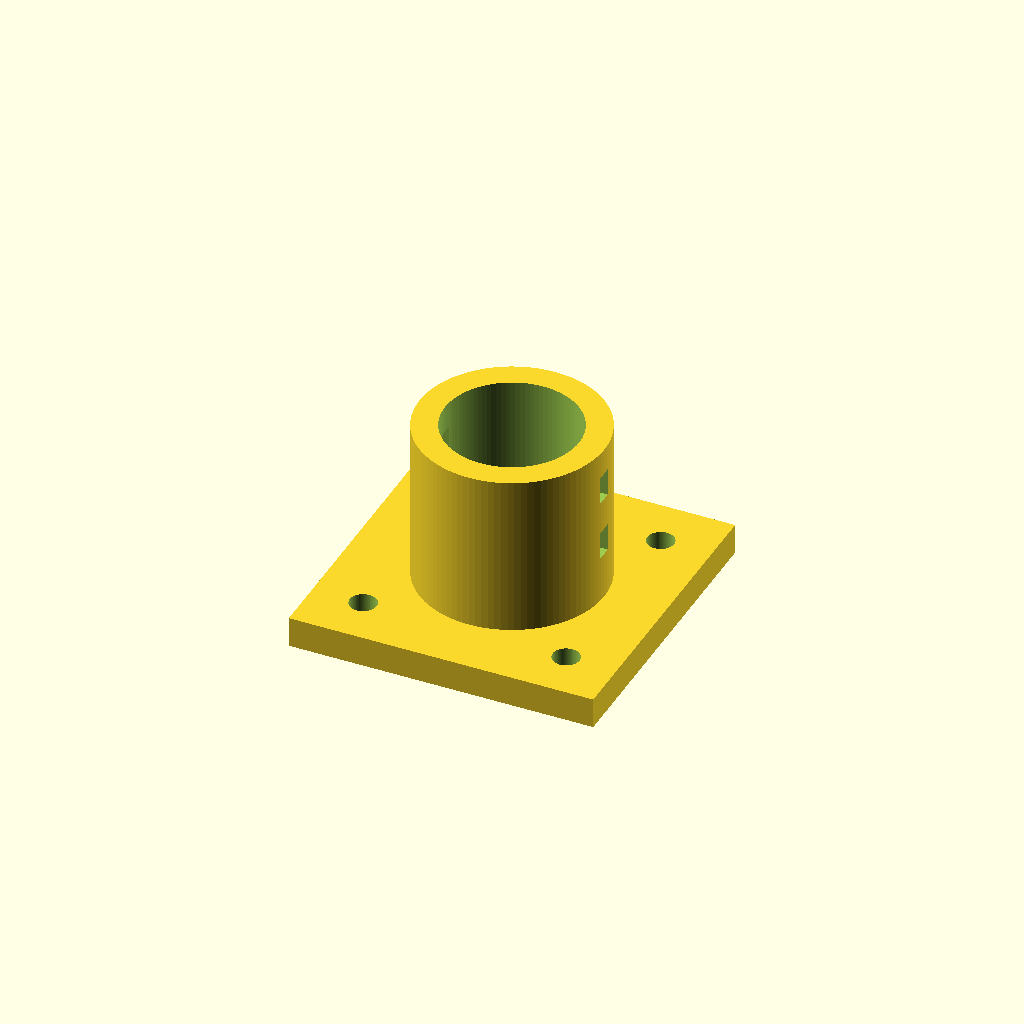
Cell 1 — every parameter at its default value.
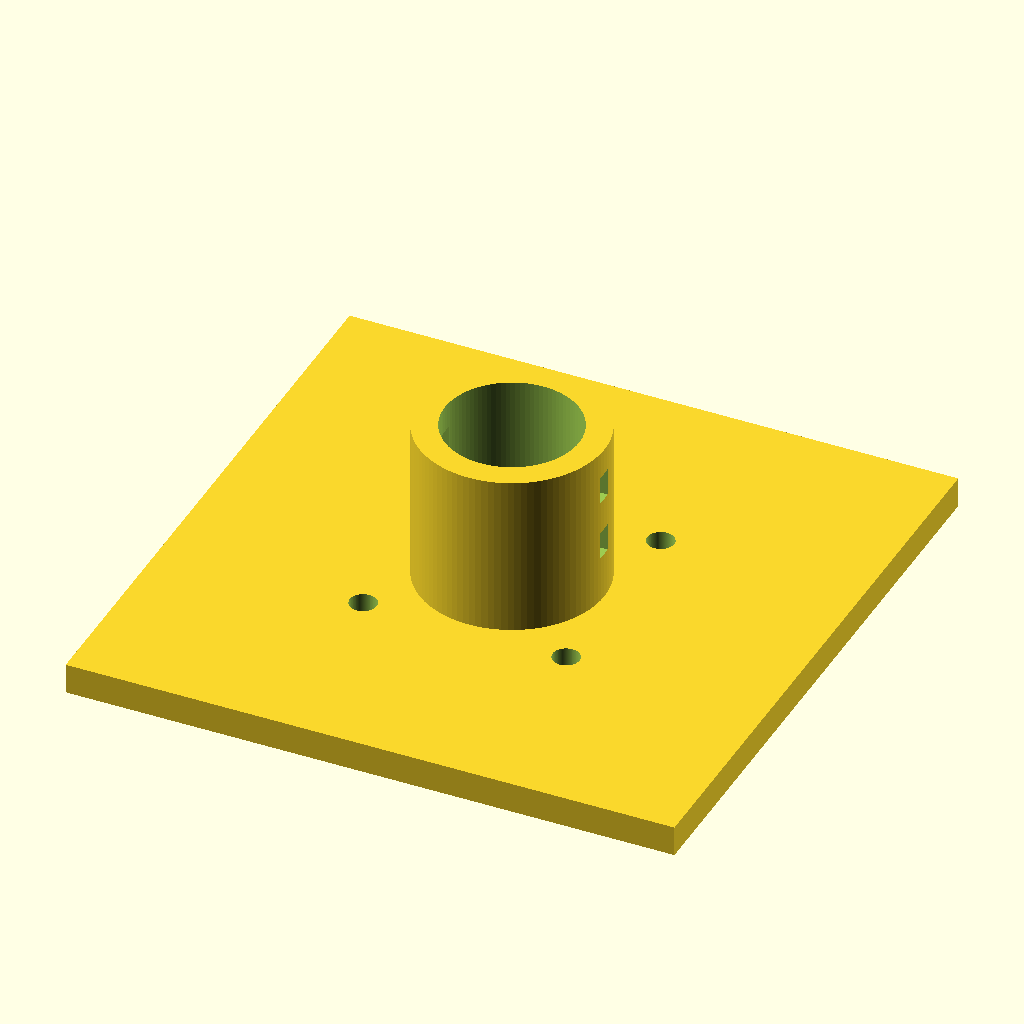
Cell 2 — base_w set to 120, the other parameters unchanged.
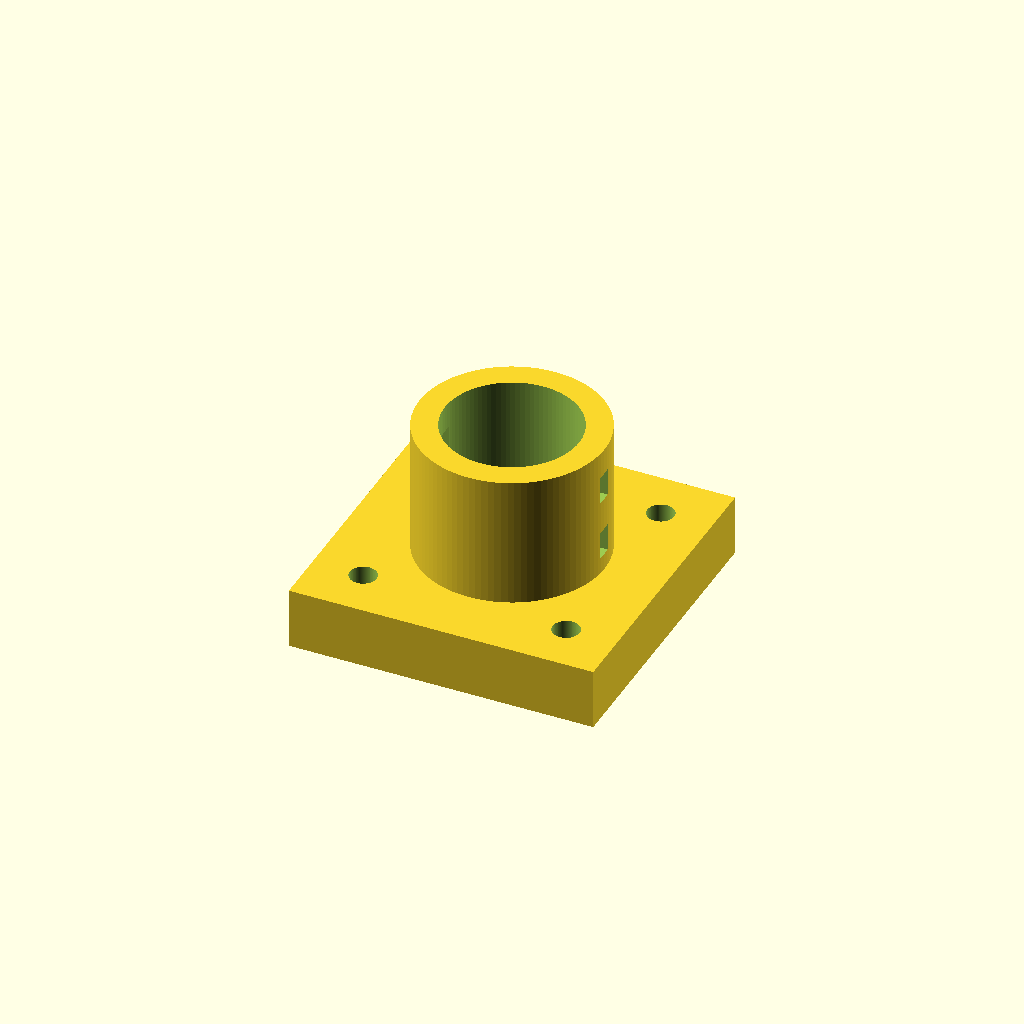
Cell 3 — base_t set to 12, the other parameters unchanged.
One fixed orthographic camera (rotation 55°, 0°, 25°; colour scheme Cornfield) for every cell.
The OpenSCAD source (parts/common/exterior/printed/xdcr_socket/xdcr_socket.scad):
// =====================================================================
// xdcr_socket.scad — TD04A 振動子ソケット (子機/親機 共用)
// 円筒ソケットに TD04A(実測Ø26仮定+0.4)を差し込み、結束バンド2本で保持。
// - 子機: tilt_deg=0 のまま child_frame_plate 後方コーナーへ。開口を上に
//   向け、振動子は上向き(親機と対面)。
// - 親機: tilt_deg=20 で再ビルドし、マストヘッドプレートの下面に開口を
//   下に向けて取付(下向き前傾20°)。
// 印刷向き: ベースを下に平置き。ソケットは垂直円筒で無サポート
// (tilt>0 のときはスカートが45°を保証)。
// =====================================================================

/* [傾き] */
tilt_deg  = 0;       // ソケット軸の傾き(0=垂直 / 親機は20)

/* [取付ベース] */
base_w    = 60;
base_t    = 6;
hole_p    = 40;      // M5 4穴ピッチ(±20) ※frame plate の xd_pitch と一致
m5_d      = 5.3;

/* [ソケット] */
xdcr_d    = 26.4;    // TD04A胴径(要実測) + 0.4
wall      = 5;       // ソケット肉厚
depth     = 32;      // 差込み深さ
floor_t   = 6;       // ソケット底厚
cable_d   = 9;       // 底のケーブル/水抜き穴
tie_w     = 5.5;     // 結束バンドスロット幅
tie_t     = 3;       // 同 厚み
tie_z     = [12, 24];// スロット高さ(ソケット底面基準)

$fn = 96;

// ---- 導出 -----------------------------------------------------------
boss_od  = xdcr_d + 2*wall;          // 36.4
boss_h   = floor_t + depth;          // 38
skirt_od = boss_od + 2*boss_h*tan(tilt_deg) + 4;

// ---- チェック ---------------------------------------------------------
assert(tilt_deg <= 25, "傾き25°超は片持ちが大きすぎる(要形状見直し)");
assert(hole_p/2 + m5_d/2 + 2 < base_w/2, "M5穴の端距離不足");
assert(boss_od/2 + boss_h*tan(tilt_deg) < base_w/2 + 10,
       "傾きでソケットがベースから大きくはみ出し");
// M5頭(Ø8.5)がソケットのスカートに乗り上げないこと
assert(sqrt(2)*hole_p/2 - 4.25 > skirt_od/2 + 0.5,
       str("M5頭がスカートと干渉: 頭内縁 ", sqrt(2)*hole_p/2 - 4.25,
           " < スカート半径 ", skirt_od/2));

// ---- 本体 -------------------------------------------------------------
difference() {
    union() {
        // ベース
        translate([-base_w/2, -base_w/2, 0]) cube([base_w, base_w, base_t]);
        // ソケットボス (傾きは X軸回り)
        rotate([tilt_deg, 0, 0]) union() {
            cylinder(d=boss_od, h=boss_h);
            // スカート(傾き時の付け根補強・45°保証)
            cylinder(d1=skirt_od, d2=boss_od, h=(skirt_od-boss_od)/2);
        }
    }
    // ソケット内腔
    rotate([tilt_deg, 0, 0]) translate([0, 0, floor_t])
        cylinder(d=xdcr_d, h=boss_h);
    // 底ケーブル穴 (ソケット軸沿いに貫通)
    rotate([tilt_deg, 0, 0]) translate([0, 0, -base_t - 3])
        cylinder(d=cable_d, h=floor_t + base_t + 6);
    // 結束バンドスロット (ソケットを水平に貫通、バンドは外周を回す)
    for (tz=tie_z)
        rotate([tilt_deg, 0, 0])
            translate([-boss_od/2 - 2, -tie_t/2, floor_t + tz - tie_w/2])
                cube([boss_od + 4, tie_t, tie_w]);
    // M5 取付穴 ×4 (±hole_p/2)
    for (sx=[-1,1]) for (sy=[-1,1])
        translate([sx*hole_p/2, sy*hole_p/2, -0.5])
            cylinder(d=m5_d, h=base_t + 1);
}
Customizer parameters (derived from the source; name, type, default, range or options):
tilt_deg: number, default 0
base_w: number, default 60
base_t: number, default 6
hole_p: number, default 40
m5_d: number, default 5.3
xdcr_d: number, default 26.4
wall: number, default 5
depth: number, default 32
floor_t: number, default 6
cable_d: number, default 9
tie_w: number, default 5.5
tie_t: number, default 3
tie_z: vector, default [12, 24]
